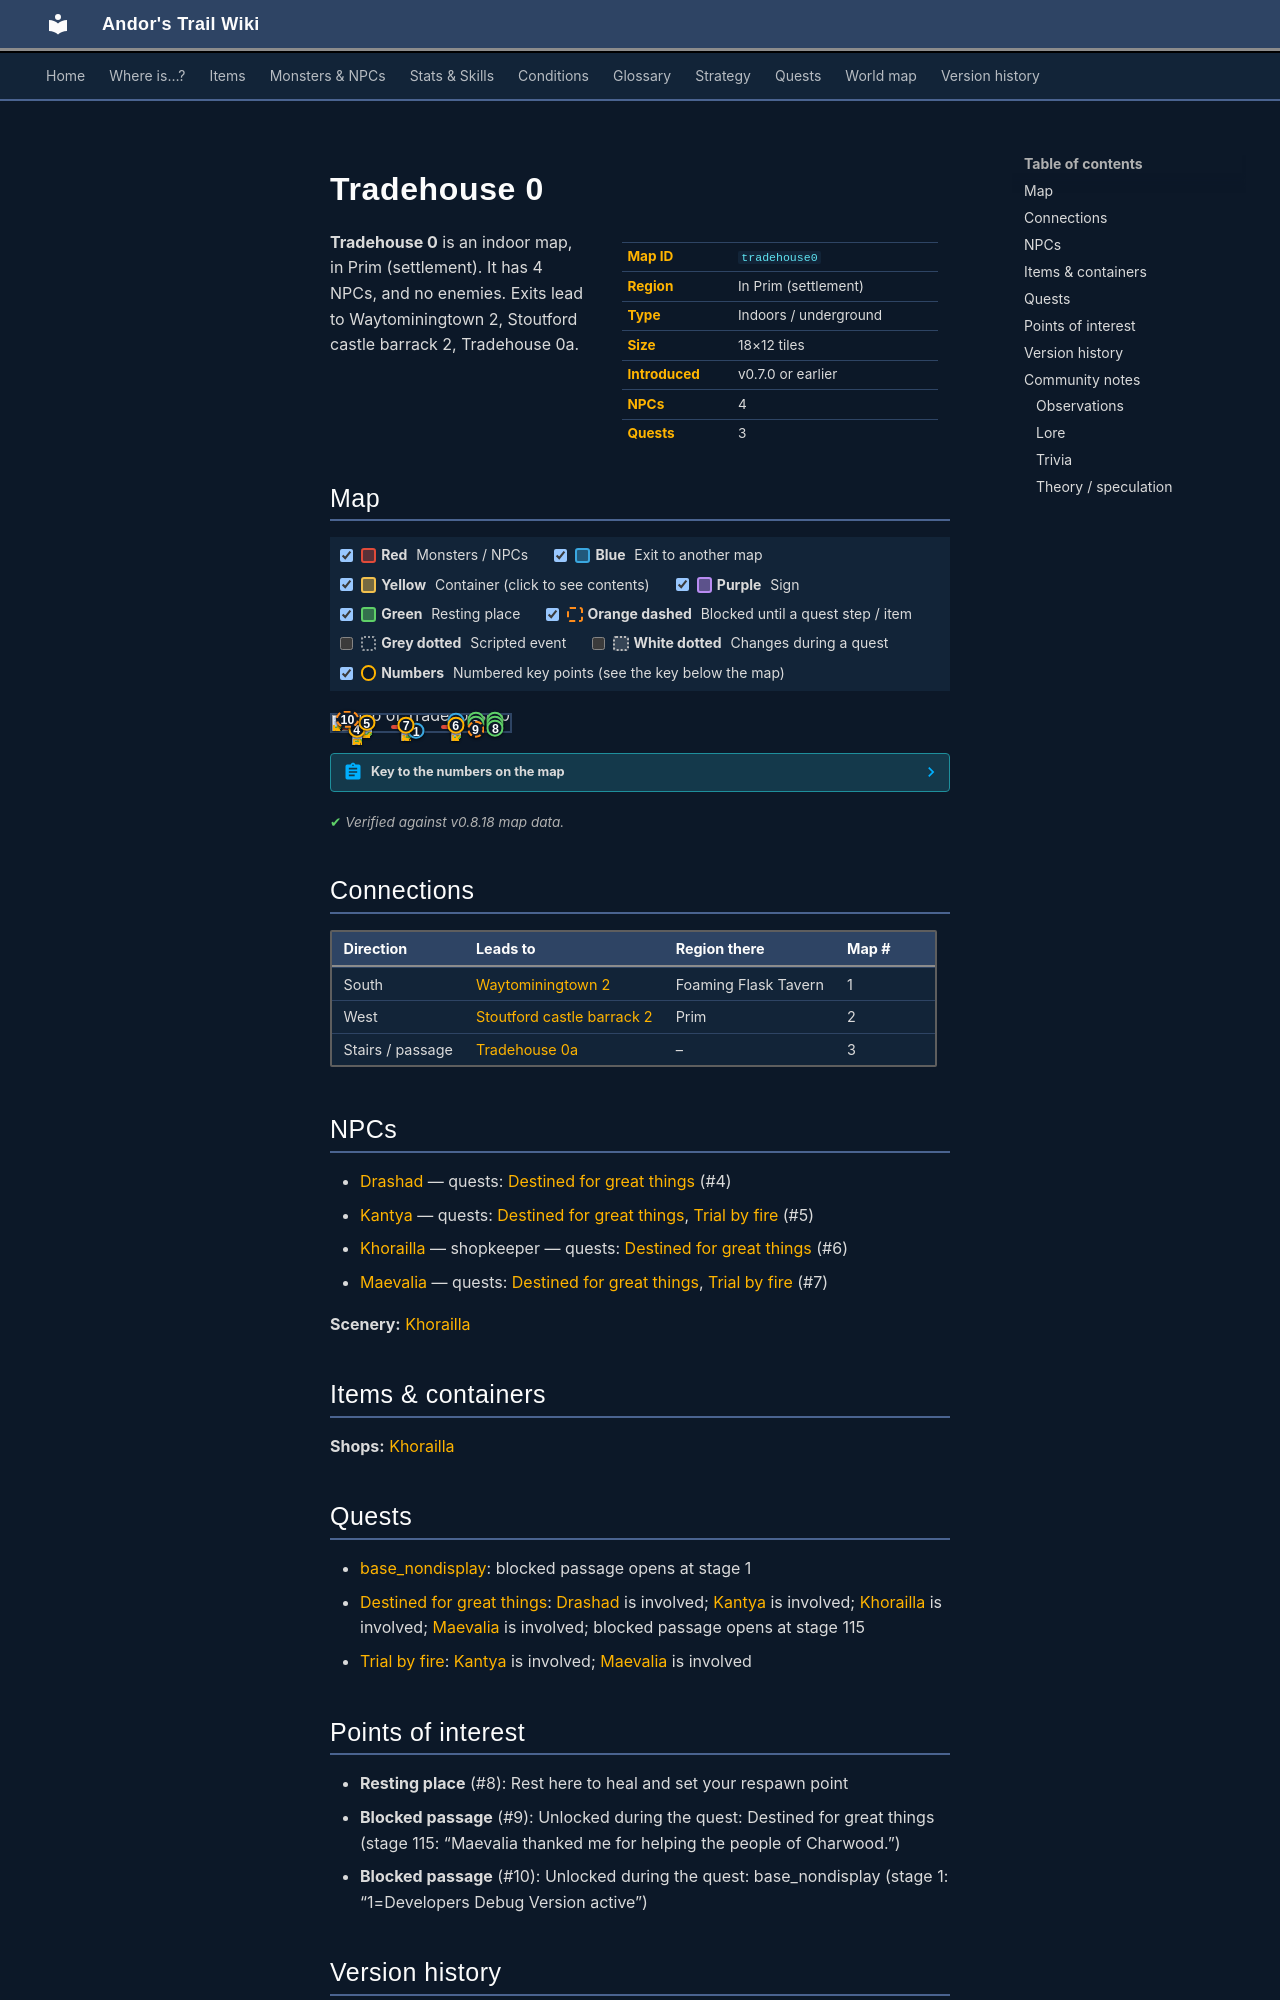

repository: asdfghjkl628/Andor-s-Trail-Wikiiii · page: maps/tradehouse0/index.html · generator: mkdocs

---
description: "Tradehouse 0 is an indoor location in Andor's Trail, in Prim (settlement). NPCs: Drashad, Kantya, Khorailla, Maevalia. Exits to Waytominingtown 2, Stoutford castle barrack 2, Tradehouse 0a."
---

# Tradehouse 0

<div class="infobox" markdown>

| | |
|---|---|
| **Map ID** | `tradehouse0` |
| **Region** | In Prim (settlement) |
| **Type** | Indoors / underground |
| **Size** | 18×12 tiles |
| **Introduced** | v0.7.0 or earlier |
| **NPCs** | 4 |
| **Quests** | 3 |

</div>

**Tradehouse 0** is an indoor map, in Prim (settlement). It has 4 NPCs, and no enemies. Exits lead to Waytominingtown 2, Stoutford castle barrack 2, Tradehouse 0a.

## Map

<div class="map-legend" markdown="0"><label class="lg"><input type="checkbox" data-t="spawn" checked><span class="sw sw-spawn"></span><b>Red</b>&nbsp;Monsters / NPCs</label><label class="lg"><input type="checkbox" data-t="mapchange" checked><span class="sw sw-mapchange"></span><b>Blue</b>&nbsp;Exit to another map</label><label class="lg"><input type="checkbox" data-t="container" checked><span class="sw sw-container"></span><b>Yellow</b>&nbsp;Container (click to see contents)</label><label class="lg"><input type="checkbox" data-t="sign" checked><span class="sw sw-sign"></span><b>Purple</b>&nbsp;Sign</label><label class="lg"><input type="checkbox" data-t="rest" checked><span class="sw sw-rest"></span><b>Green</b>&nbsp;Resting place</label><label class="lg"><input type="checkbox" data-t="key" checked><span class="sw sw-key"></span><b>Orange dashed</b>&nbsp;Blocked until a quest step / item</label><label class="lg"><input type="checkbox" data-t="script"><span class="sw sw-script"></span><b>Grey dotted</b>&nbsp;Scripted event</label><label class="lg"><input type="checkbox" data-t="replace"><span class="sw sw-replace"></span><b>White dotted</b>&nbsp;Changes during a quest</label><label class="lg"><input type="checkbox" data-t="pin" checked><span class="sw sw-pin"></span><b>Numbers</b>&nbsp;Numbered key points (see the key below the map)</label></div>

<div class="map-wrap hide-script hide-replace" markdown="0"><img src="../../assets/maps/tradehouse0.webp" alt="Map of Tradehouse 0" width="576" height="384" loading="lazy"><a id="place-south" class="mo mo-mapchange" href="../waytominingtown2/#place-tradehouse0" title="Exit to Waytominingtown 2" style="left:44.444%;top:91.667%;width:5.556%;height:8.333%"></a><a id="place-down" class="mo mo-mapchange" href="../tradehouse0a/#place-up" title="Exit to Tradehouse 0a" style="left:66.667%;top:33.333%;width:5.556%;height:8.333%"></a><span class="mo mo-rest" title="Resting place (respawn point)" style="left:77.778%;top:25.000%;width:5.556%;height:8.333%"></span><span class="mo mo-rest" title="Resting place (respawn point)" style="left:88.889%;top:25.000%;width:5.556%;height:8.333%"></span><span class="mo mo-rest" title="Resting place (respawn point)" style="left:77.778%;top:50.000%;width:5.556%;height:8.333%"></span><span class="mo mo-rest" title="Resting place (respawn point)" style="left:88.889%;top:50.000%;width:5.556%;height:8.333%"></span><span class="mo mo-rest" title="Resting place (respawn point)" style="left:88.889%;top:75.000%;width:5.556%;height:8.333%"></span><a id="place-base_beamto_stoutford" class="mo mo-mapchange" href="../stoutford_castle_barrack2/#place-base_beamto_charwood" title="Exit to Stoutford castle barrack 2" style="left:5.556%;top:25.000%;width:5.556%;height:8.333%"></a><span class="mo mo-spawn" title="Spawns: Kantya" style="left:11.111%;top:33.333%;width:11.111%;height:16.667%"></span><span class="mo mo-spawn" title="Spawns: Maevalia" style="left:33.333%;top:58.333%;width:16.667%;height:8.333%"></span><span class="mo mo-spawn" title="Spawns: Khorailla" style="left:61.111%;top:58.333%;width:11.111%;height:8.333%"></span><span class="mo mo-spawn" title="Spawns: Drashad" style="left:5.556%;top:58.333%;width:16.667%;height:33.333%"></span><span class="mo mo-spawn" title="Spawns: Khorailla" style="left:0.000%;top:0.000%;width:5.556%;height:8.333%"></span><a class="mo mo-key" href="../../quests/charwood1/#stage-115" title="Unlocked during the quest: Destined for great things (stage 115: “Maevalia thanked me for helping the people of Charwood.”)" style="left:77.778%;top:83.333%;width:5.556%;height:8.333%"></a><a class="mo mo-key" href="../../quests/base_nondisplay/#stage-1" title="Unlocked during the quest: base_nondisplay (stage 1: “1=Developers Debug Version active”)" style="left:5.556%;top:25.000%;width:5.556%;height:8.333%"></a><span class="mo mo-replace" title="This area changes when a scripted event activates it" style="left:66.667%;top:33.333%;width:5.556%;height:8.333%"></span><span class="mo mo-replace" title="This area changes when a scripted event activates it" style="left:55.556%;top:50.000%;width:5.556%;height:8.333%"></span><a class="mob" href="../../monsters/kantya/" title="Kantya" style="left:16.667%;top:41.667%;width:5.556%;height:8.333%"><img src="../../assets/icons/monsters/monsters_ld1_14.png" alt="Kantya"></a><a class="mob" href="../../monsters/maevalia/" title="Maevalia" style="left:38.889%;top:58.333%;width:5.556%;height:8.333%"><img src="../../assets/icons/monsters/monsters_rltiles3_18.png" alt="Maevalia"></a><a class="mob" href="../../monsters/khorailla/" title="Khorailla" style="left:66.667%;top:58.333%;width:5.556%;height:8.333%"><img src="../../assets/icons/monsters/monsters_ld1_221.png" alt="Khorailla"></a><a class="mob" href="../../monsters/drashad/" title="Drashad" style="left:11.111%;top:83.333%;width:5.556%;height:8.333%"><img src="../../assets/icons/monsters/monsters_ld1_63.png" alt="Drashad"></a><a class="mob" href="../../monsters/khorailla/#v-khorailla_cheddar" title="Khorailla" style="left:0.000%;top:0.000%;width:5.556%;height:8.333%"><img src="../../assets/icons/monsters/monsters_ld1_221.png" alt="Khorailla"></a><a class="pin pin-exit" href="#key-1" style="left:47.222%;top:95.833%" title="Exit (south): to [Waytominingtown 2](waytominingtown2.md)">1</a><a class="pin pin-exit" href="#key-2" style="left:8.333%;top:29.167%" title="Exit (west): to [Stoutford castle barrack 2](stoutford_castle_barrack2.md)">2</a><a class="pin pin-exit" href="#key-3" style="left:69.444%;top:37.500%" title="Exit (stairs / passage): to [Tradehouse 0a](tradehouse0a.md)">3</a><a id="pin-npc-drashad" class="pin pin-npc" href="#key-4" style="left:13.889%;top:87.500%" title="[Drashad](../../monsters/drashad.md): 1 quest">4</a><a id="pin-npc-kantya" class="pin pin-npc" href="#key-5" style="left:19.444%;top:45.833%" title="[Kantya](../../monsters/kantya.md): 2 quests">5</a><a id="pin-npc-khorailla" class="pin pin-npc" href="#key-6" style="left:69.444%;top:62.500%" title="[Khorailla](../../monsters/khorailla.md): shopkeeper, 1 quest">6</a><a id="pin-npc-maevalia" class="pin pin-npc" href="#key-7" style="left:41.667%;top:62.500%" title="[Maevalia](../../monsters/maevalia.md): 2 quests">7</a><a class="pin pin-rest" href="#key-8" style="left:80.556%;top:29.167%" title="Resting place: Rest here to heal and set your respawn point">8</a><a class="pin pin-rest" href="#key-8" style="left:91.667%;top:29.167%" title="Resting place: Rest here to heal and set your respawn point">8</a><a class="pin pin-rest" href="#key-8" style="left:80.556%;top:54.167%" title="Resting place: Rest here to heal and set your respawn point">8</a><a class="pin pin-rest" href="#key-8" style="left:91.667%;top:54.167%" title="Resting place: Rest here to heal and set your respawn point">8</a><a class="pin pin-rest" href="#key-8" style="left:91.667%;top:79.167%" title="Resting place: Rest here to heal and set your respawn point">8</a><a class="pin pin-key" href="#key-9" style="left:80.556%;top:87.500%" title="Blocked passage: Unlocked during the quest: Destined for great things (stage 115: “Maevalia thanked me for helping the people of Charwood.”)">9</a><a class="pin pin-key" href="#key-10" style="left:8.699%;top:22.917%" title="Blocked passage: Unlocked during the quest: base_nondisplay (stage 1: “1=Developers Debug Version active”)">10</a></div>

??? abstract "Key to the numbers on the map"

    | # | What | Details |
    |---|---|---|
    | <span id="key-1"></span>1 | Exit (south) | to [Waytominingtown 2](waytominingtown2.md) |
    | <span id="key-2"></span>2 | Exit (west) | to [Stoutford castle barrack 2](stoutford_castle_barrack2.md) |
    | <span id="key-3"></span>3 | Exit (stairs / passage) | to [Tradehouse 0a](tradehouse0a.md) |
    | <span id="key-4"></span>4 | [Drashad](../monsters/drashad.md) | 1 quest |
    | <span id="key-5"></span>5 | [Kantya](../monsters/kantya.md) | 2 quests |
    | <span id="key-6"></span>6 | [Khorailla](../monsters/khorailla.md) | shopkeeper, 1 quest |
    | <span id="key-7"></span>7 | [Maevalia](../monsters/maevalia.md) | 2 quests |
    | <span id="key-8"></span>8 | Resting place | Rest here to heal and set your respawn point |
    | <span id="key-9"></span>9 | Blocked passage | Unlocked during the quest: Destined for great things (stage 115: “Maevalia thanked me for helping the people of Charwood.”) |
    | <span id="key-10"></span>10 | Blocked passage | Unlocked during the quest: base_nondisplay (stage 1: “1=Developers Debug Version active”) |


<p class="verified">Verified against v0.8.18 map data.</p>

## Connections

| Direction | Leads to | Region there | Map # |
|---|---|---|---|
| South | [Waytominingtown 2](waytominingtown2.md) | Foaming Flask Tavern | 1 |
| West | [Stoutford castle barrack 2](stoutford_castle_barrack2.md) | Prim | 2 |
| Stairs / passage | [Tradehouse 0a](tradehouse0a.md) | – | 3 |
